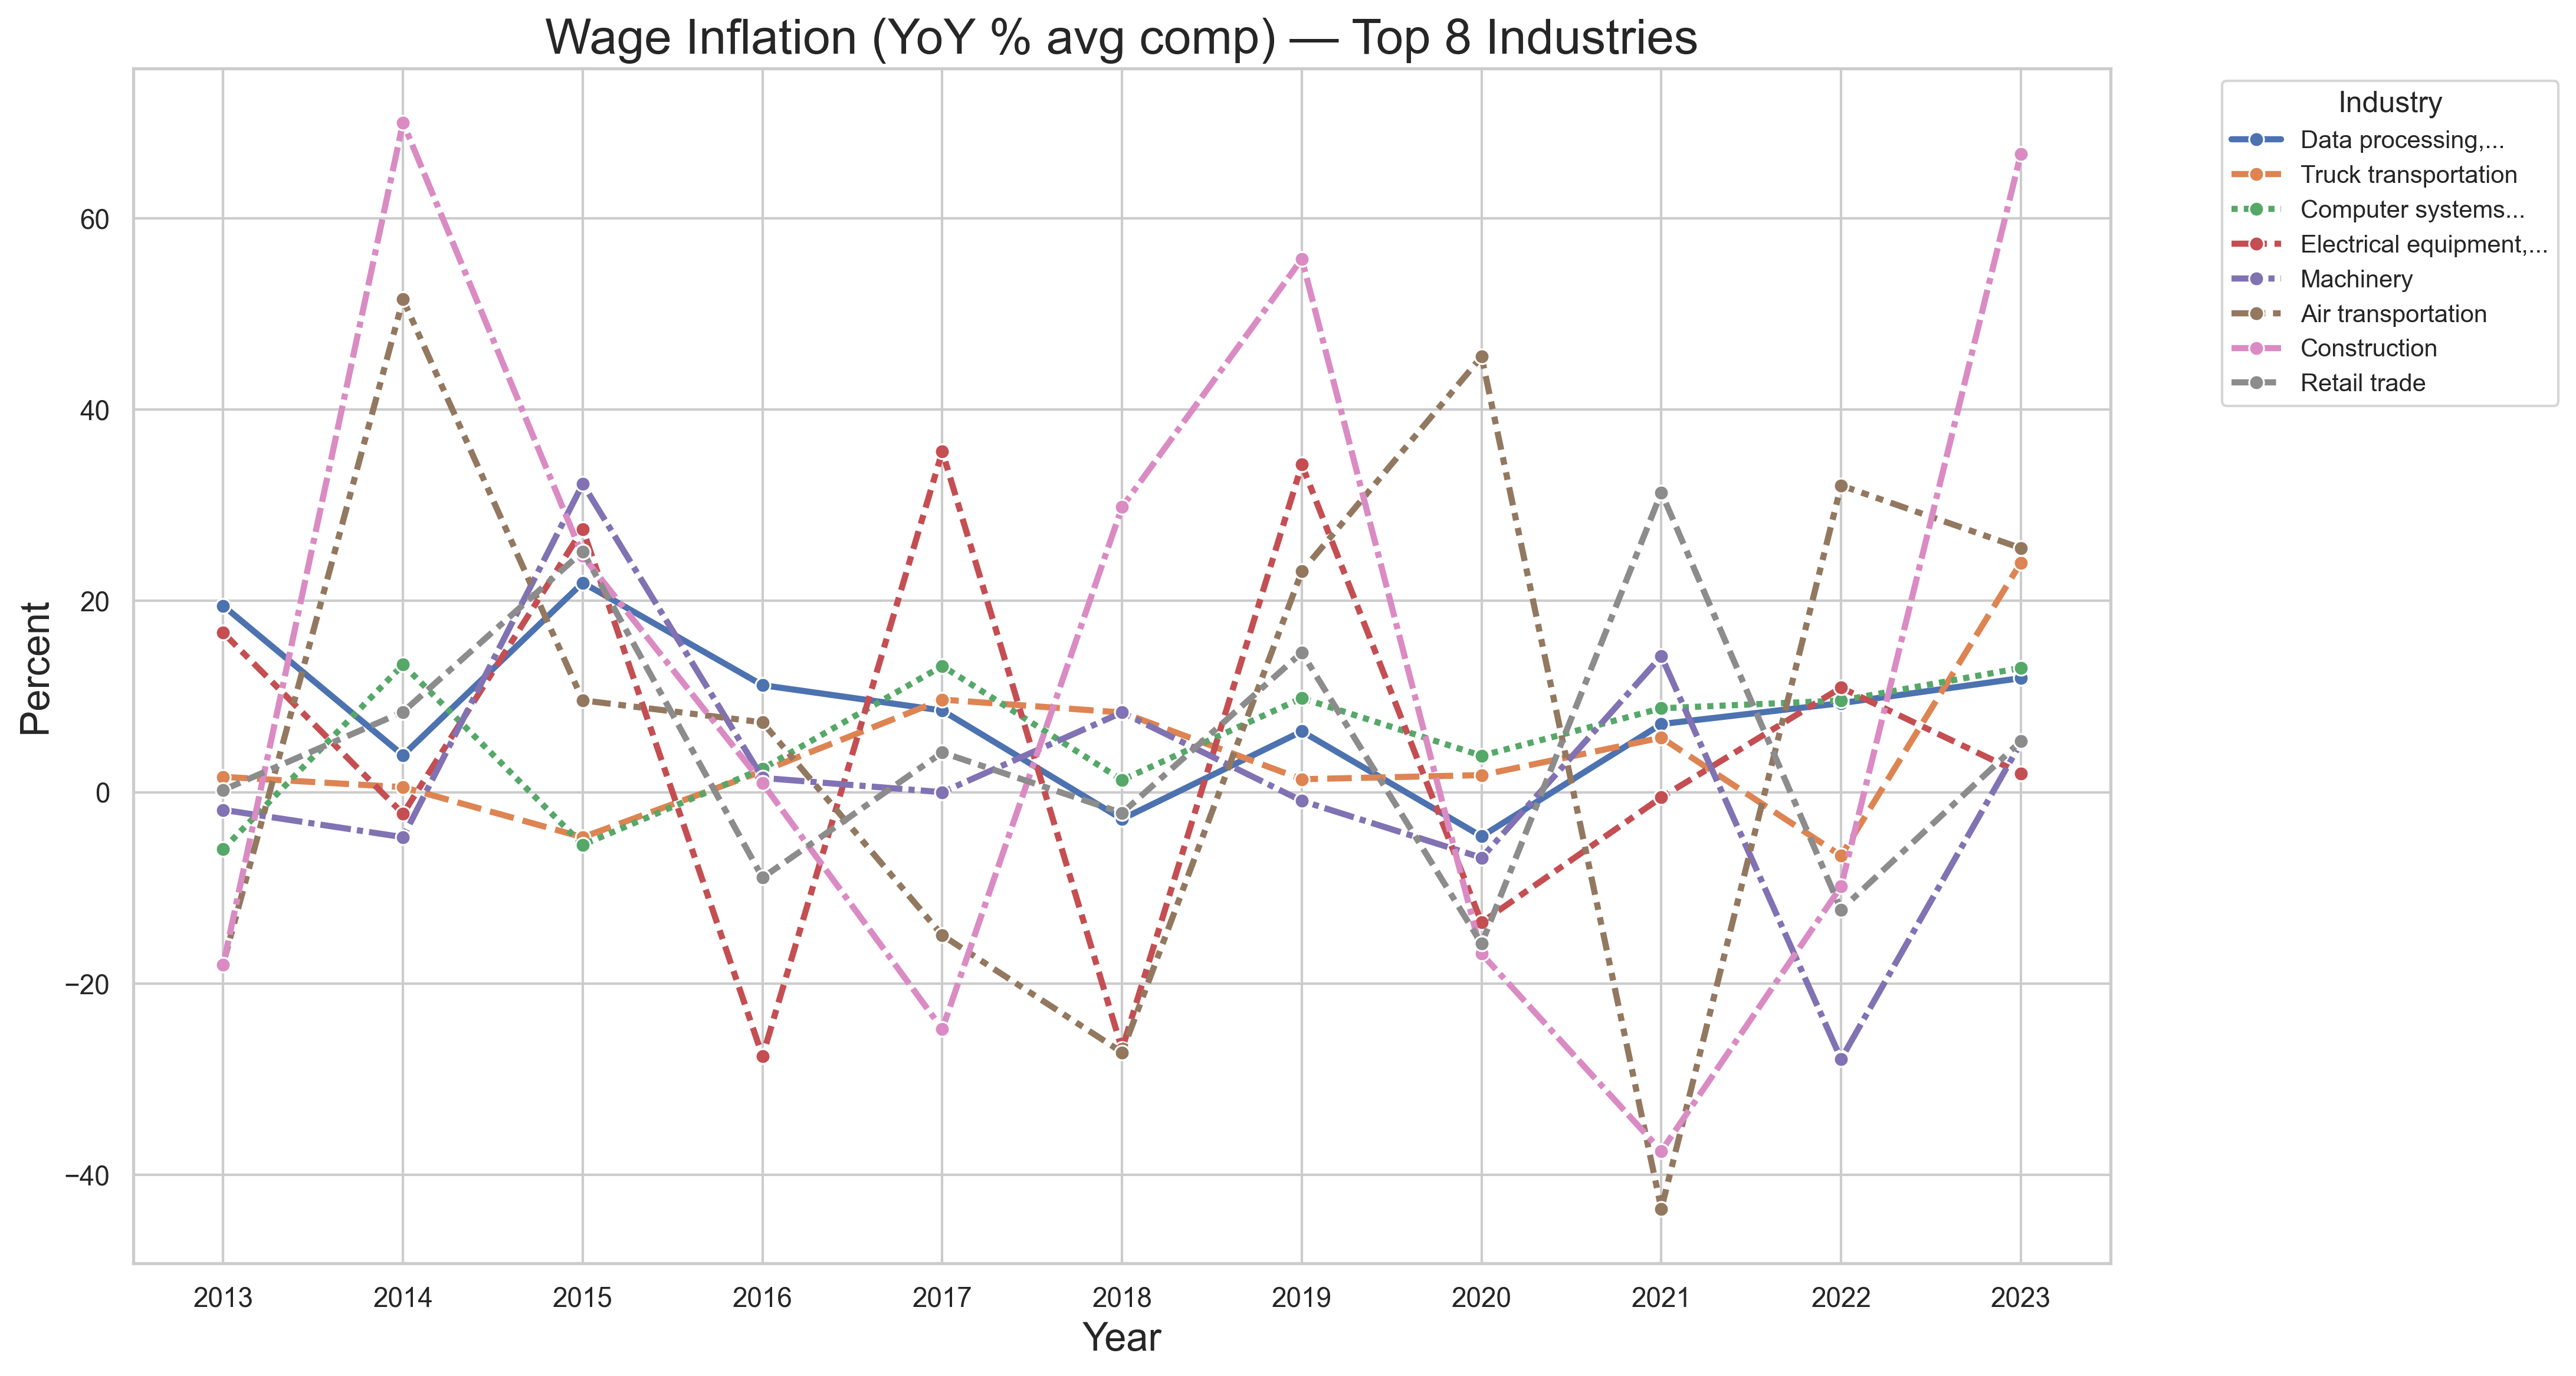

Values plotted in this chart, from the file beside it:
Industry, 2012, 2013, 2014, 2015, 2016, 2017, 2018, 2019, 2020, 2021, 2022, 2023
Data processing, internet publishing, an…, , 19.49, 3.863, 21.9, 11.19, 8.537, -2.809, 6.358, -4.62, 7.123, 9.309, 11.92
Truck transportation, , 1.604, 0.5263, -4.712, 2.198, 9.677, 8.333, 1.357, 1.786, 5.702, -6.639, 24.0
Computer systems design and related serv…, , -5.941, 13.33, -5.495, 2.457, 13.19, 1.271, 9.833, 3.81, 8.771, 9.582, 12.99
Electrical equipment, appliances, and co…, , 16.67, -2.256, 27.5, -27.6, 35.62, -26.88, 34.24, -13.62, -0.5435, 10.93, 1.97
Machinery, , -1.846, -4.702, 32.24, 1.493, 0.0, 8.333, -0.905, -6.849, 14.22, -27.9, 5.159
Air transportation, , -17.91, 51.52, 9.6, 7.299, -14.97, -27.2, 23.08, 45.54, -43.56, 32.07, 25.51
Construction, , -18.03, 70.0, 24.71, 0.9434, -24.77, 29.81, 55.74, -16.9, -37.52, -9.862, 66.74
Retail trade, , 0.2336, 8.392, 25.16, -8.935, 4.151, -2.174, 14.6, -15.84, 31.34, -12.28, 5.333
